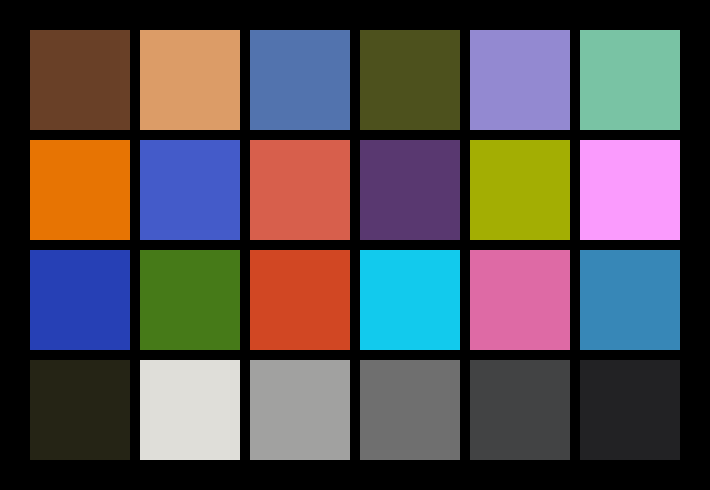

The file beside this chart, header and first rows:
1, DarkSkin, 105, 64, 39, 255
2, LightSkin, 220, 156, 103, 255
3, BlueSky, 82, 115, 174, 255
4, Foliage, 77, 81, 29, 255
5, BlueFlower, 147, 137, 209, 255
6, BluishGreen, 121, 195, 164, 255
7, Orange, 231, 116, 3, 255
8, PurplishBlue, 68, 91, 201, 255
9, ModerateRed, 215, 95, 76, 255
10, Purple, 89, 56, 112, 255
11, YellowGreen, 163, 174, 3, 255
12, OrangeYellow, 250, 155, 253, 255
13, Blue, 38, 64, 181, 255
14, Green, 70, 122, 24, 255
15, Red, 209, 71, 35, 255
16, Yellow, 18, 202, 237, 255
17, Magenta, 222, 106, 165, 255
18, Cyan, 55, 135, 183, 255
19, White, 37, 36, 21, 255
20, Neutral8, 223, 222, 217, 255
21, Neutral6p5, 161, 161, 160, 255
22, Neutral5, 111, 111, 111, 255
23, Neutral3p5, 66, 67, 68, 255
24, Black, 34, 34, 36, 255
